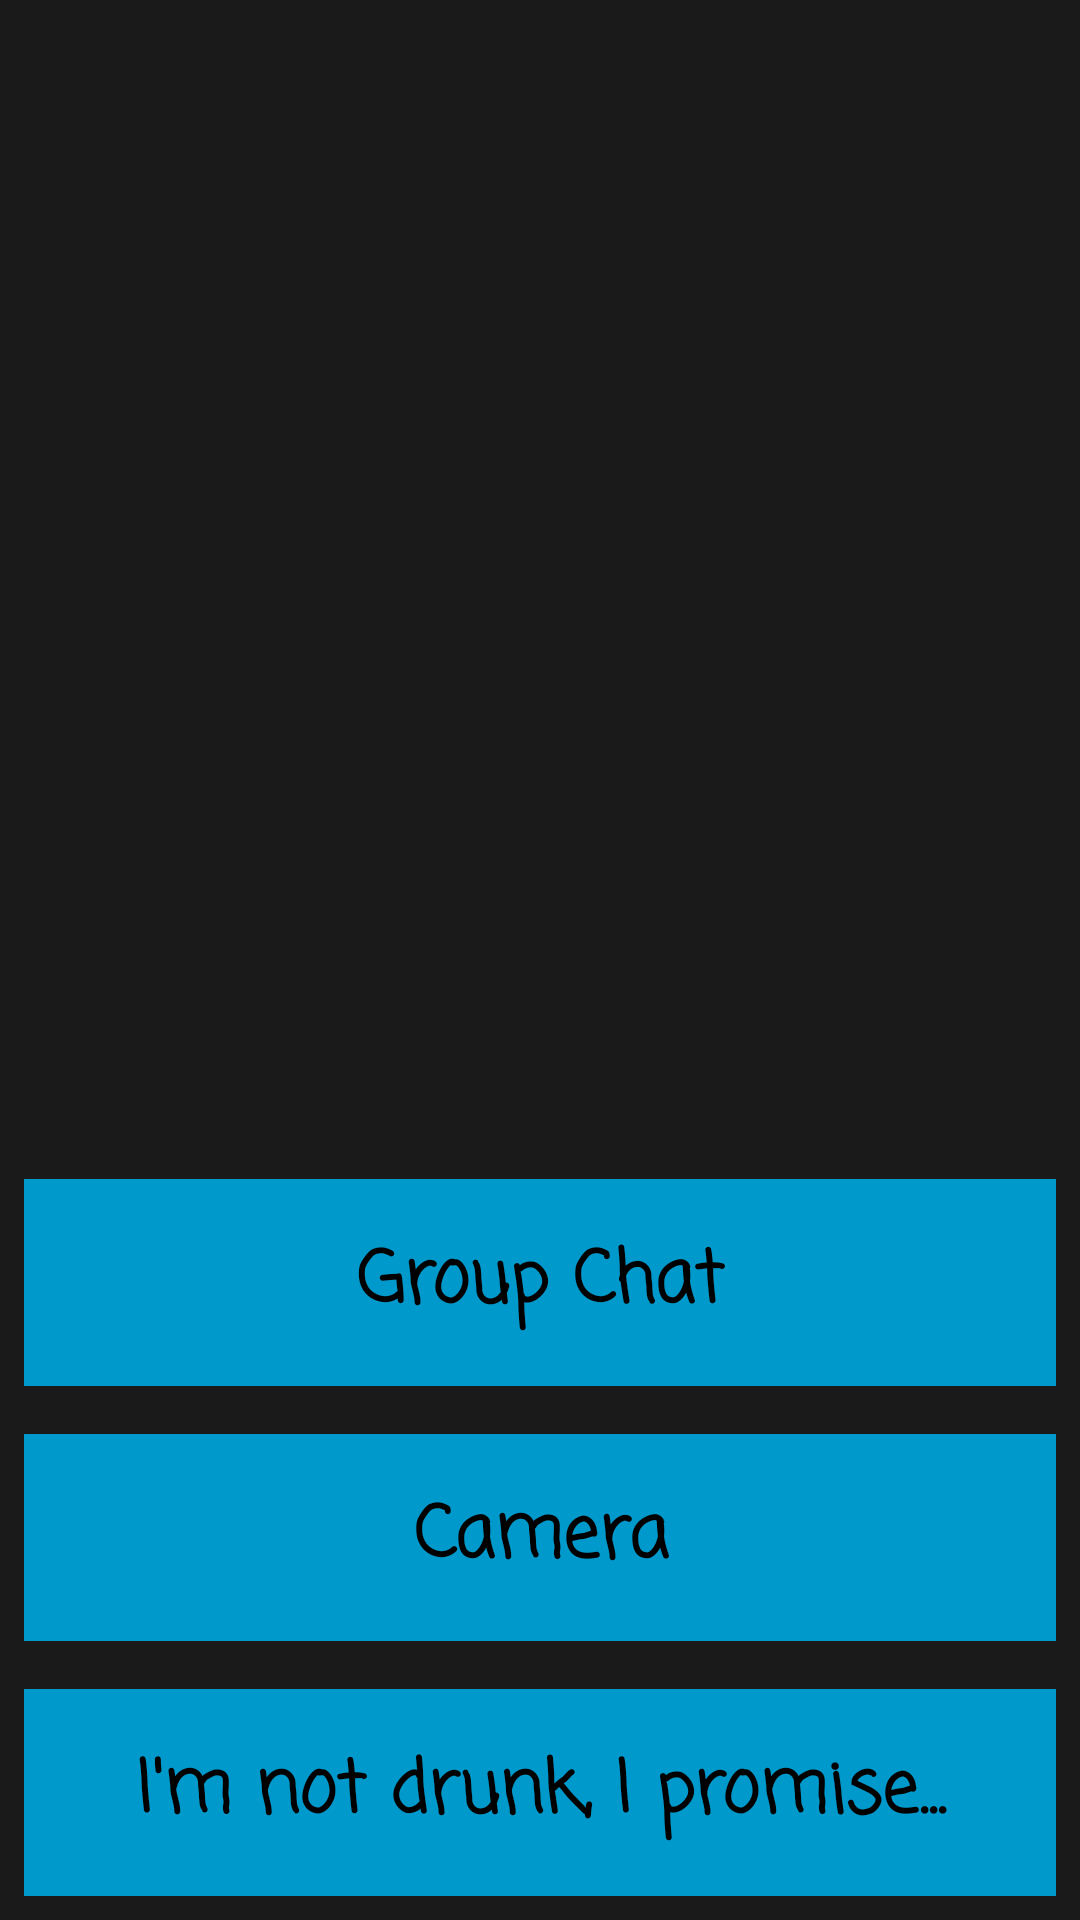

Here is an Android app screen rendered from its layout file. Give the layout XML and the strings, colors and styles it references.
<!-- AndroidManifest.xml: application theme AppTheme -->
<!-- res/layout/main_activity.xml -->
<?xml version="1.0" encoding="utf-8"?>
<RelativeLayout xmlns:android="http://schemas.android.com/apk/res/android"
    android:orientation="vertical" android:layout_width="match_parent"
    android:layout_height="match_parent">

    <Button
        android:layout_margin="8dp"
        android:layout_width="match_parent"
        android:layout_height="wrap_content"
        android:layout_alignParentBottom="true"
        android:background="@android:color/holo_blue_dark"
        android:text="I'm not drunk, I promise..."
        android:textColor="#000000"
        android:fontFamily="casual"
        android:textStyle="bold"
        android:textSize="24dp"
        android:gravity="center"
        android:id="@+id/no_longer_drunk_btn"
        />

    <Button
        android:layout_margin="8dp"
        android:layout_width="match_parent"
        android:layout_height="wrap_content"
        android:layout_above="@id/no_longer_drunk_btn"
        android:background="@android:color/holo_blue_dark"
        android:text="Camera"
        android:gravity="center"
        android:textColor="#000000"
        android:fontFamily="casual"
        android:textStyle="bold"
        android:textSize="24dp"
        android:id="@+id/camera_button"
        />

    <Button
        android:layout_margin="8dp"
        android:layout_width="match_parent"
        android:layout_height="wrap_content"
        android:layout_above="@id/camera_button"
        android:background="@android:color/holo_blue_dark"
        android:text="Group Chat"
        android:textColor="#000000"
        android:fontFamily="casual"
        android:textStyle="bold"
        android:textSize="24dp"
        android:id="@+id/chat_button"
        android:gravity="center"
        />
</RelativeLayout>
<!-- resources referenced by this layout -->
<resources>
  <style name="AppTheme" parent="Theme.AppCompat.Light.NoActionBar">
          <item name="android:background">#1a1a1a</item>
          <item name="android:textColor">#f8f8f8</item>
          <item name="android:buttonStyle">@style/ButtonStyle</item>
      </style>
  <style name="ButtonStyle">
          <item name="android:background">#303030</item>
          <item name="android:padding">16dp</item>
      </style>
</resources>
